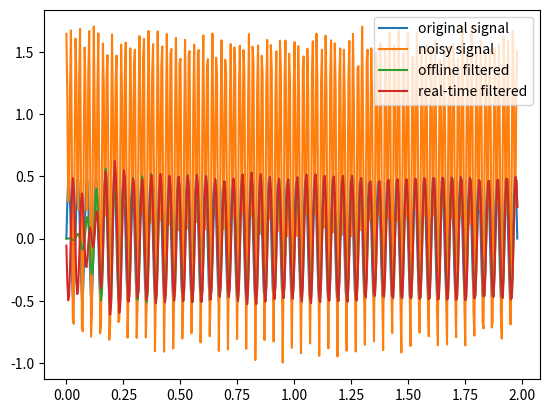

The matplotlib source for this figure:
import numpy as np
from scipy.signal import butter, lfilter, iirnotch, iirfilter


class Filter:
    def __init__(self, l_freq, h_freq, line_freq=50, order=5):
        self.low_cutoff_freq = l_freq
        self.high_cutoff_freq = h_freq
        self.line_freq = line_freq
        self.sample_frequency = 250.0
        self.order = order
        self.bp_param = None
        self.notch_param = None

    def _design_filter(self, nchan):
        nyq = 0.5 * self.sample_frequency
        low_freq = self.low_cutoff_freq / nyq
        high_freq = self.high_cutoff_freq / nyq
        b, a = butter(self.order, [low_freq, high_freq], btype='band')
        zi = np.zeros((nchan, self.order*2))
        self.bp_param = {'a': a, 'b': b, 'zi': zi}

    def _design_notch_filter(self, nchan):
        # Q = 50
        # b, a = iirnotch(self.line_freq, Q, self.sample_frequency)
        nyq = 0.5 * self.sample_frequency
        low_freq = (self.line_freq-2) / nyq
        high_freq = (self.line_freq+2) / nyq
        b, a = iirfilter(5, [low_freq, high_freq], btype='bandstop', ftype='butter')
        zi = np.zeros((nchan, 10))
        self.notch_param = {'a': a, 'b': b, 'zi': zi}

    def apply_bp_filter(self, raw_data):
        if len(raw_data.shape) < 2:
            raw_data = np.array(raw_data)[np.newaxis, :]
        if self.bp_param is None:
            self._design_filter(nchan=raw_data.shape[0])

        filtered_data, zi = lfilter(self.bp_param['b'], self.bp_param['a'], raw_data, zi=self.bp_param['zi'])
        self.bp_param['zi'] = zi
        return filtered_data

    def apply_notch_filter(self, raw_data):
        if self.notch_param is None:
            self._design_notch_filter(nchan=raw_data.shape[0])

        filtered_data, zi = lfilter(self.notch_param['b'], self.notch_param['a'], raw_data, zi=self.notch_param['zi'])
        self.notch_param['zi'] = zi
        return filtered_data


if __name__ == '__main__':
    import matplotlib.pyplot as plt
    n_chunk = 15
    n_sample = 33 * n_chunk
    t = np.linspace(0, n_chunk * 33./250., n_sample)
    omega = 2 * np.pi * 25
    x = 0.5 * np.sin(omega * t)
    x = np.repeat(x[np.newaxis,:], 4, axis=0)
    x_noisy = x + .2 * np.random.rand(4, n_sample) + np.cos(2 * np.pi * 50 * t) + .5

    filt = Filter(l_freq=20, h_freq=30, line_freq=50)
    x_filt = filt.apply_notch_filter(filt.apply_bp_filter(x_noisy))

    # test real-time filtering
    x_filt_realtime = np.zeros((4, 0))
    for i in range(n_chunk):
        x_filt_realtime = np.concatenate((x_filt_realtime,
                                          filt.apply_notch_filter(filt.apply_bp_filter(x_noisy[:, i * 33:(i + 1) * 33])))
                                         , axis=1)
        # Only notch filter
        # x_filt_realtime = np.concatenate((x_filt_realtime,
        #                                   filt.apply_notch_filter(x_noisy[:, i * 33:(i + 1) * 33]))
        #                                  , axis=1)

    plt.figure(1)
    plt.clf()
    plt.plot(t, x[1,:], label='original signal')
    plt.plot(t, x_noisy[1,:], label='noisy signal')
    plt.plot(t, x_filt[1,:], label='offline filtered')
    plt.plot(t, x_filt_realtime[1, :], label="real-time filtered")
    plt.legend()
    plt.show()

    print("finish")
